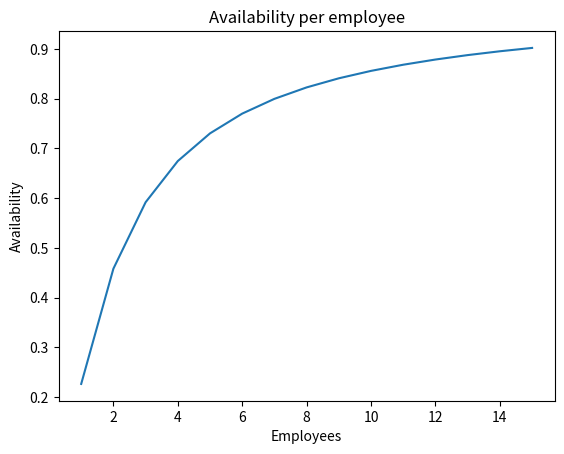

This chart was generated by the following Python code:
import numpy as np
import matplotlib.pyplot as plt


avail_per_employee = []
N_i = [100, 150, 50, 150, 80, 40, 250]
u_i = [60, 36, 42, 42, 30, 60, 90]
for emp in range(1, 16):
    lambda_p=1
    p_i = 0.05 * emp 
    s_total = []

    for i in range(0, 7):
        my = emp/u_i[i]
        lambda_0 = (lambda_p) / ( N_i[i] - 2 )
        p_0 = (lambda_0) / (lambda_0 + my) 
        v = 1 - p_0
        s_total.append(v)
        

    exp_parallell = 1 - ( (1 - s_total[1]*s_total[4]) * (1 - s_total[5]) )
    exp_total = exp_parallell * s_total[2] * s_total[3] * s_total[6]

    avail_per_employee.append(exp_total)



x = np.array([1,2,3,4,5,6,7,8,9,10,11,12,13,14,15])
y = np.array(avail_per_employee)

plt.plot(x, y)
plt.title("Availability per employee")
plt.xlabel("Employees")
plt.ylabel("Availability")
plt.show()
